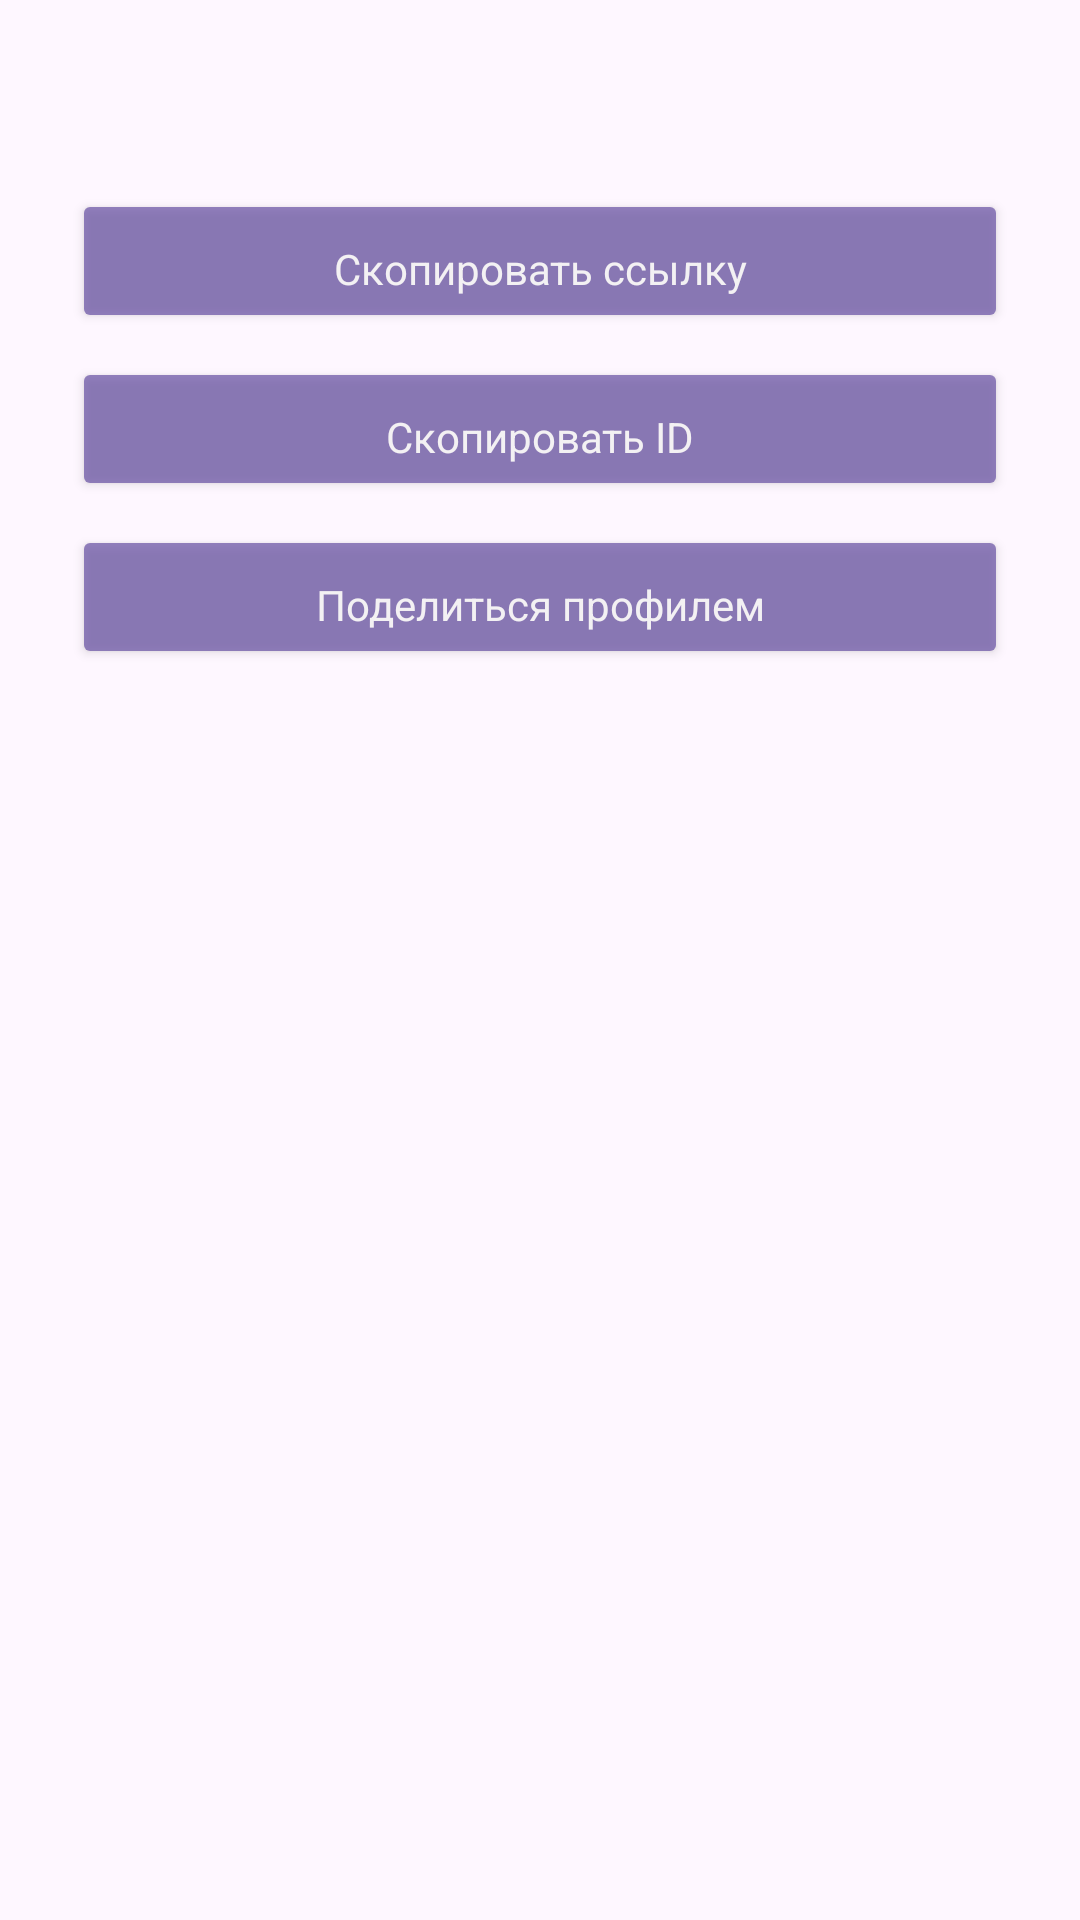

Produce the Android XML layout that renders to this screen, including the resource entries it uses.
<!-- AndroidManifest.xml: application theme Theme.Scrippy -->
<!-- res/layout/bottom_sheet_vk_profile.xml -->
<?xml version="1.0" encoding="utf-8"?>
<LinearLayout xmlns:android="http://schemas.android.com/apk/res/android"
    android:layout_width="match_parent"
    android:layout_height="wrap_content"
    xmlns:app="http://schemas.android.com/apk/res-auto"
    xmlns:tools="http://schemas.android.com/tools"
    android:orientation="vertical"
    android:paddingBottom="12dp"
    android:padding="8dp">

    <LinearLayout
        android:id="@+id/privacy_polic"
        android:layout_width="match_parent"
        android:layout_height="wrap_content"
        android:gravity="center"
        android:foreground="?android:attr/selectableItemBackground"
        app:layout_constraintEnd_toEndOf="parent"
        app:layout_constraintStart_toStartOf="parent"
        app:layout_constraintTop_toTopOf="parent">

        <ImageView
            android:id="@+id/img_close"
            android:layout_width="55dp"
            android:layout_height="30dp"
            android:src="@drawable/minus" />


    </LinearLayout>

    <com.google.android.material.imageview.ShapeableImageView
        android:id="@+id/qrCodeImageView"
        android:layout_width="wrap_content"
        android:layout_height="wrap_content"
        android:adjustViewBounds="true"
        android:contentDescription="@null"
        android:layout_gravity="center"
        android:scaleType="fitCenter"
        app:srcCompat="@drawable/rounded_background"
        app:shapeAppearanceOverlay="@style/CustomShapeImagePlaylist"/>

    <LinearLayout
        android:layout_width="match_parent"
        android:layout_height="25dp"
        android:gravity="center"
        android:foreground="?android:attr/selectableItemBackground"
        app:layout_constraintEnd_toEndOf="parent"
        app:layout_constraintStart_toStartOf="parent"
        app:layout_constraintTop_toTopOf="parent">

    </LinearLayout>

    <Button
        android:id="@+id/copyButton"
        android:alpha="0.7"
        android:orientation="horizontal"
        tools:ignore="UseCompoundDrawables"
        android:backgroundTint="?attr/colorPrimary"
        android:textColor="@color/white"
        app:layout_constraintBottom_toBottomOf="parent"
        app:layout_constraintStart_toStartOf="parent"
        app:layout_constraintEnd_toEndOf="parent"
        android:layout_marginHorizontal="16dp"
        android:layout_marginBottom="8dp"
        android:paddingBottom="5dp"
        android:gravity="center"
        android:ellipsize="end"
        android:maxLines="1"
        android:layout_height="wrap_content"
        android:layout_width="match_parent"
        android:text="Скопировать ссылку"
        android:layout_marginLeft="2dp"
        android:textAppearance="?android:textAppearanceSmall" />

    <Button
        android:id="@+id/copyId"
        android:alpha="0.7"
        android:orientation="horizontal"
        tools:ignore="UseCompoundDrawables"
        android:backgroundTint="?attr/colorPrimary"
        android:textColor="@color/white"
        app:layout_constraintBottom_toBottomOf="parent"
        app:layout_constraintStart_toStartOf="parent"
        app:layout_constraintEnd_toEndOf="parent"
        android:layout_marginHorizontal="16dp"
        android:layout_marginBottom="8dp"
        android:paddingBottom="5dp"
        android:gravity="center"
        android:ellipsize="end"
        android:maxLines="1"
        android:layout_height="wrap_content"
        android:layout_width="match_parent"
        android:text="Скопировать ID"
        android:layout_marginLeft="2dp"
        android:textAppearance="?android:textAppearanceSmall" />

    <Button
        android:id="@+id/share"
        android:alpha="0.7"
        android:orientation="horizontal"
        tools:ignore="UseCompoundDrawables"
        android:backgroundTint="?attr/colorPrimary"
        app:layout_constraintBottom_toBottomOf="parent"
        app:layout_constraintStart_toStartOf="parent"
        app:layout_constraintEnd_toEndOf="parent"
        android:layout_marginHorizontal="16dp"
        android:layout_marginBottom="8dp"
        android:paddingBottom="5dp"
        android:gravity="center"
        android:ellipsize="end"
        android:maxLines="1"
        android:layout_height="wrap_content"
        android:layout_width="match_parent"
        android:text="Поделиться профилем"
        android:textColor="@color/white"
        android:layout_marginLeft="2dp"
        android:textAppearance="?android:textAppearanceSmall" />

</LinearLayout>
<!-- resources referenced by this layout -->
<resources>
  <color name="white">#FFFFFF</color>
  <style name="CustomShapeImagePlaylist" parent="">
          <item name="cornerSize">8dp</item>
      </style>
  <style name="Theme.Scrippy" parent="Base.Theme.Scrippy" />
  <style name="Base.Theme.Scrippy" parent="Theme.Material3.Light.NoActionBar">
          
          
          <item name="colorPrimaryDark">@color/color_primary</item>
  
          <item name="android:windowLightStatusBar">true</item>
          <item name="android:windowLightNavigationBar" tools:ignore="NewApi">true</item>
          <item name="android:navigationBarColor">#F3EDF7</item>
      </style>
  <color name="color_primary">#FFFFFF</color>
</resources>
